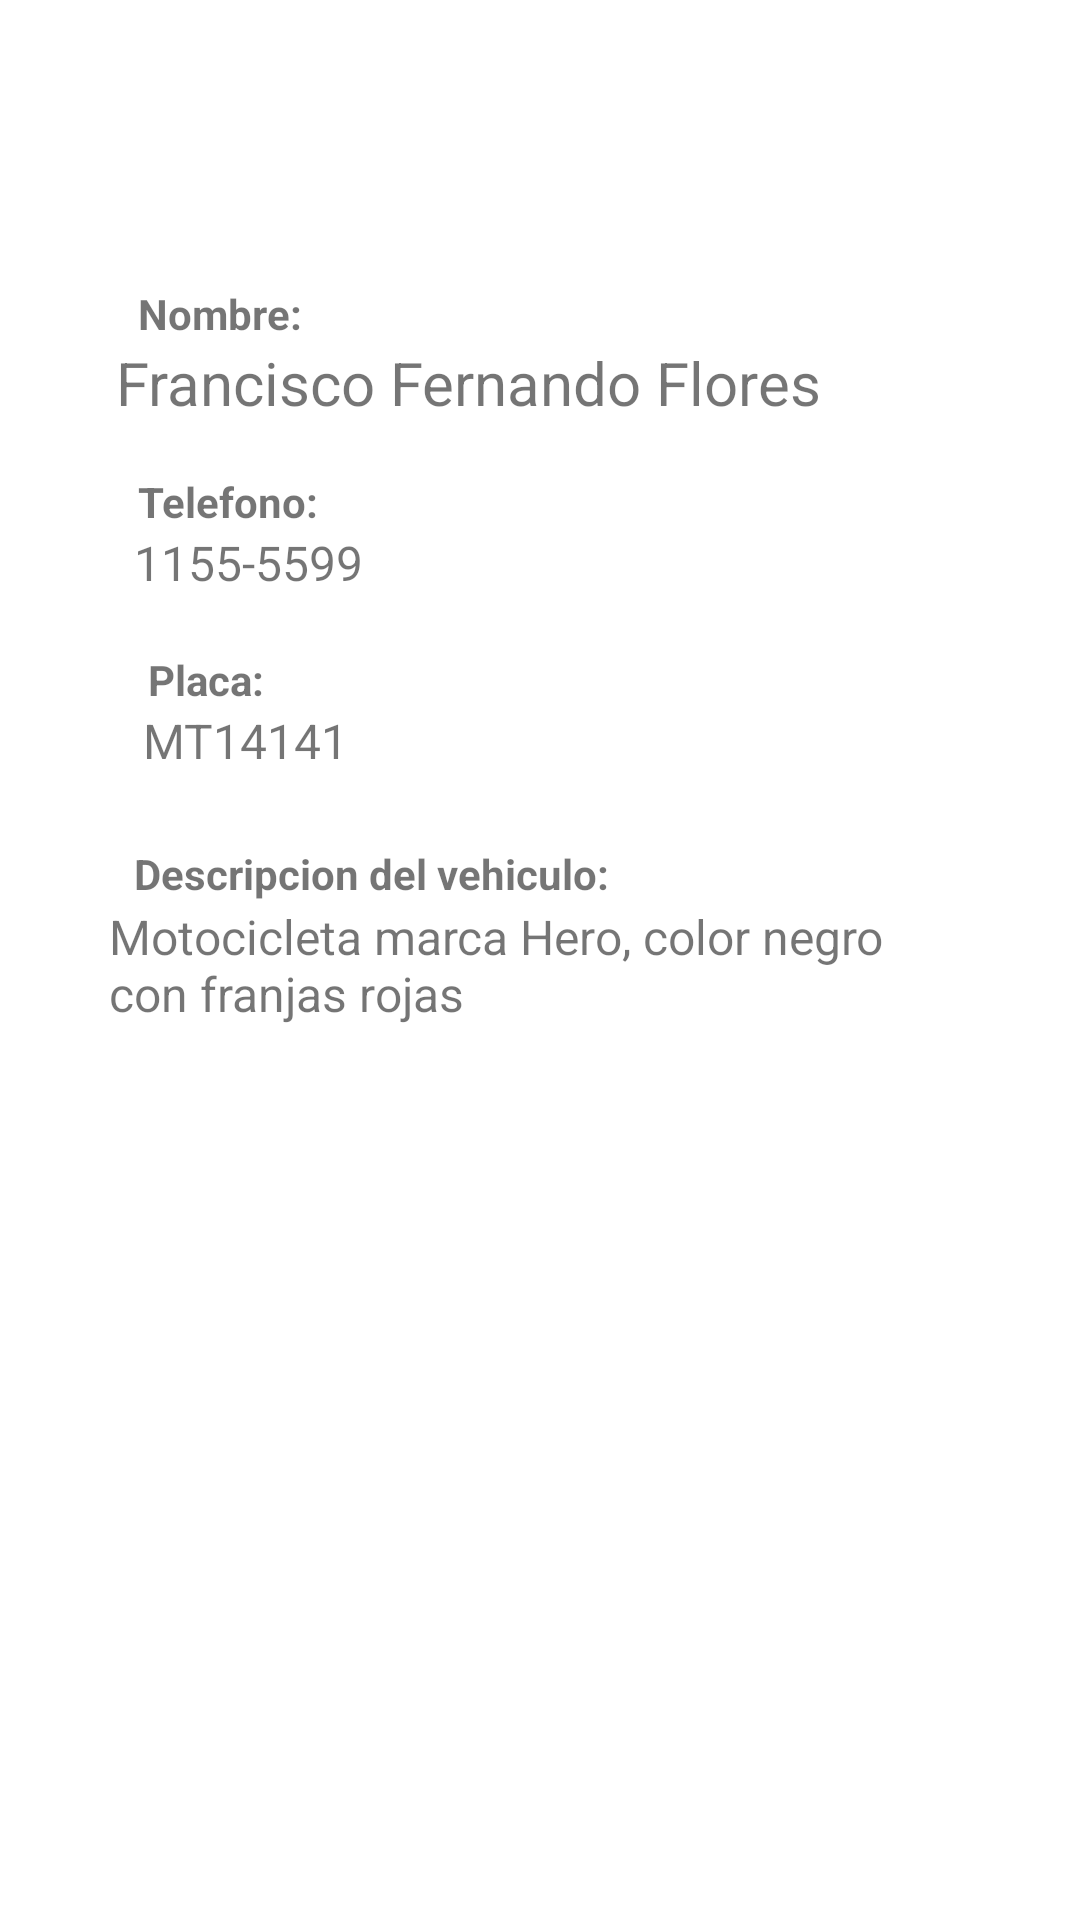

Produce the Android XML layout that renders to this screen, including the resource entries it uses.
<!-- AndroidManifest.xml: application theme Theme.PaquetExpress -->
<!-- res/layout/activity_repartidores_perfil.xml -->
<?xml version="1.0" encoding="utf-8"?>
<androidx.constraintlayout.widget.ConstraintLayout xmlns:android="http://schemas.android.com/apk/res/android"
    xmlns:app="http://schemas.android.com/apk/res-auto"
    xmlns:tools="http://schemas.android.com/tools"
    android:layout_width="match_parent"
    android:layout_height="match_parent">


    <ImageView
        android:id="@+id/imageView10"
        android:layout_width="wrap_content"
        android:layout_height="wrap_content"
        app:layout_constraintBottom_toBottomOf="parent"
        app:layout_constraintEnd_toEndOf="parent"
        app:layout_constraintHorizontal_bias="0.498"
        app:layout_constraintStart_toStartOf="parent"
        app:layout_constraintTop_toTopOf="parent"
        app:layout_constraintVertical_bias="0.051"
        tools:srcCompat="@tools:sample/avatars" />

    <TextView
        android:id="@+id/textView16"
        android:layout_width="wrap_content"
        android:layout_height="wrap_content"
        android:text="Nombre:"
        android:textStyle="bold"
        app:layout_constraintBottom_toBottomOf="parent"
        app:layout_constraintEnd_toEndOf="parent"
        app:layout_constraintHorizontal_bias="0.151"
        app:layout_constraintStart_toStartOf="parent"
        app:layout_constraintTop_toBottomOf="@+id/imageView10"
        app:layout_constraintVertical_bias="0.106" />

    <TextView
        android:id="@+id/txtNomPerfil1"
        android:layout_width="wrap_content"
        android:layout_height="wrap_content"
        android:text="Francisco Fernando Flores"
        android:textSize="20sp"
        app:layout_constraintBottom_toBottomOf="parent"
        app:layout_constraintEnd_toEndOf="parent"
        app:layout_constraintHorizontal_bias="0.31"
        app:layout_constraintStart_toStartOf="parent"
        app:layout_constraintTop_toBottomOf="@+id/textView16"
        app:layout_constraintVertical_bias="0.0" />

    <TextView
        android:id="@+id/textView24"
        android:layout_width="wrap_content"
        android:layout_height="wrap_content"
        android:text="Telefono:"
        android:textStyle="bold"
        app:layout_constraintBottom_toBottomOf="parent"
        app:layout_constraintEnd_toEndOf="parent"
        app:layout_constraintHorizontal_bias="0.153"
        app:layout_constraintStart_toStartOf="parent"
        app:layout_constraintTop_toBottomOf="@+id/txtNomPerfil1"
        app:layout_constraintVertical_bias="0.035" />

    <TextView
        android:id="@+id/txtTelPerfil1"
        android:layout_width="wrap_content"
        android:layout_height="wrap_content"
        android:text="1155-5599"
        android:textSize="16sp"
        app:layout_constraintBottom_toBottomOf="parent"
        app:layout_constraintEnd_toEndOf="parent"
        app:layout_constraintHorizontal_bias="0.157"
        app:layout_constraintStart_toStartOf="parent"
        app:layout_constraintTop_toBottomOf="@+id/textView24"
        app:layout_constraintVertical_bias="0.0" />

    <TextView
        android:id="@+id/textView26"
        android:layout_width="wrap_content"
        android:layout_height="wrap_content"
        android:text="Placa:"
        android:textStyle="bold"
        app:layout_constraintBottom_toBottomOf="parent"
        app:layout_constraintEnd_toEndOf="parent"
        app:layout_constraintHorizontal_bias="0.154"
        app:layout_constraintStart_toStartOf="parent"
        app:layout_constraintTop_toBottomOf="@+id/txtTelPerfil1"
        app:layout_constraintVertical_bias="0.044" />

    <TextView
        android:id="@+id/txtPlacaPerfil1"
        android:layout_width="wrap_content"
        android:layout_height="wrap_content"
        android:text="MT14141"
        android:textSize="16sp"
        app:layout_constraintBottom_toBottomOf="parent"
        app:layout_constraintEnd_toEndOf="parent"
        app:layout_constraintHorizontal_bias="0.164"
        app:layout_constraintStart_toStartOf="parent"
        app:layout_constraintTop_toBottomOf="@+id/textView26"
        app:layout_constraintVertical_bias="0.0" />

    <TextView
        android:id="@+id/textView28"
        android:layout_width="wrap_content"
        android:layout_height="wrap_content"
        android:text="Descripcion del vehiculo:"
        android:textStyle="bold"
        app:layout_constraintBottom_toBottomOf="parent"
        app:layout_constraintEnd_toEndOf="parent"
        app:layout_constraintHorizontal_bias="0.222"
        app:layout_constraintStart_toStartOf="parent"
        app:layout_constraintTop_toBottomOf="@+id/txtPlacaPerfil1"
        app:layout_constraintVertical_bias="0.066" />

    <TextView
        android:id="@+id/txtVehiPerfil1"
        android:layout_width="266dp"
        android:layout_height="62dp"
        android:text="Motocicleta marca Hero, color negro con franjas rojas"
        android:textSize="16sp"
        app:layout_constraintBottom_toBottomOf="parent"
        app:layout_constraintEnd_toEndOf="parent"
        app:layout_constraintHorizontal_bias="0.386"
        app:layout_constraintStart_toStartOf="parent"
        app:layout_constraintTop_toBottomOf="@+id/textView28"
        app:layout_constraintVertical_bias="0.003" />




</androidx.constraintlayout.widget.ConstraintLayout>
<!-- resources referenced by this layout -->
<resources>
  <style name="Theme.PaquetExpress" parent="Theme.MaterialComponents.DayNight.DarkActionBar">
      
      <item name="colorPrimary">@color/lavender</item>
      <item name="colorPrimaryVariant">@color/lavender</item>
      <item name="colorOnPrimary">@color/white</item>
      
      <item name="colorSecondary">@color/teal_200</item>
      <item name="colorSecondaryVariant">@color/teal_700</item>
      <item name="colorOnSecondary">@color/black</item>
      
      <item name="android:statusBarColor">?attr/colorPrimaryVariant</item>
      
  </style>
  <!-- not gathered from this repository: default colours our renderer supplied (Android Studio template values) -->
  <color name="teal_200">#FF03DAC5</color>
  <color name="teal_700">#FF018786</color>
  <color name="black">#FF000000</color>
  <color name="white">#FFFFFFFF</color>
</resources>
